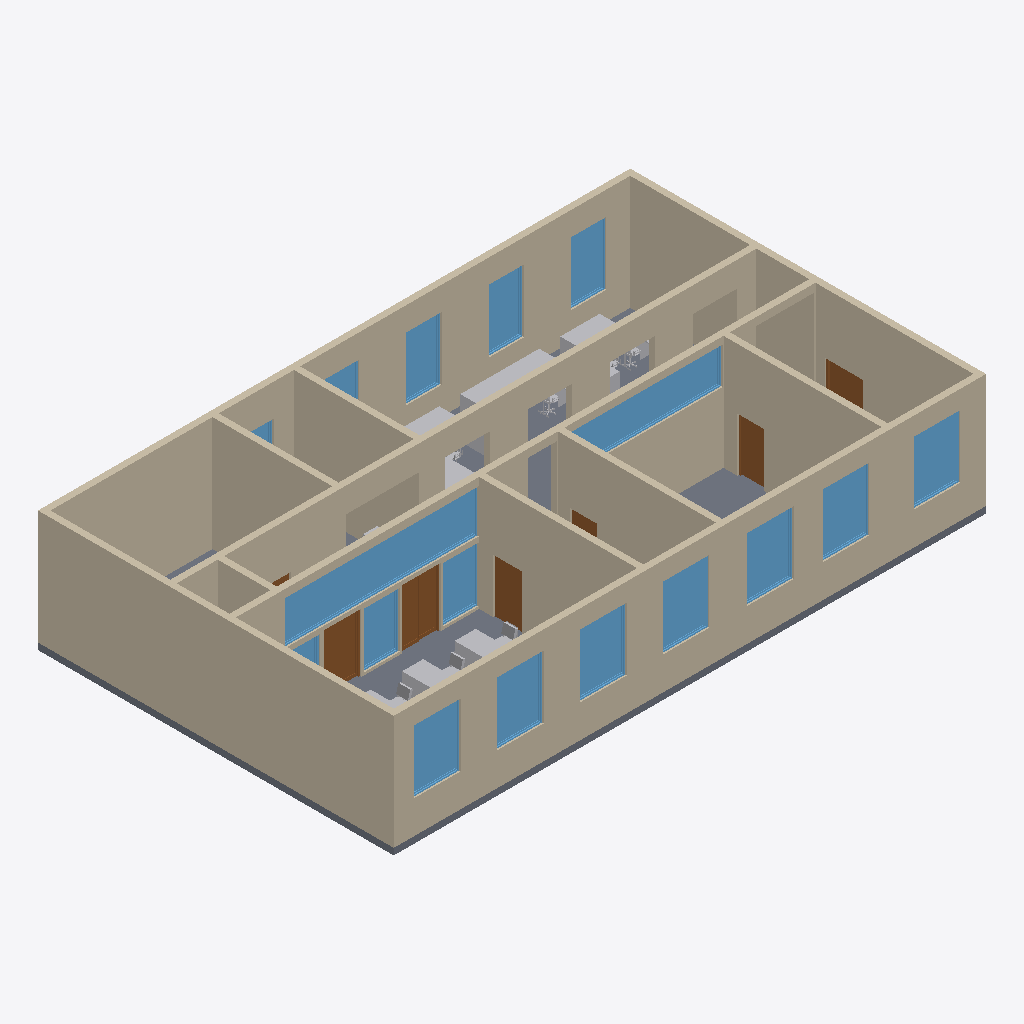
Isometric view of an IFC building model (IFC-SPF (STEP), schema IFC2X3, length unit millimetre), seen from the south-west, elements coloured by IFC class: 41 walls (beige), 22 other elements (light grey), 20 windows (light blue), 9 slabs (grey), 9 doors (brown).
Extent 22.5 m × 13.5 m × 4.6 m (x, y, z). Storeys (9): 0 at 0.00 m; 1 at 0.00 m; 2 at 0.00 m; 3 at 0.00 m; 4 at 0.00 m; 5 at 0.00 m; 6 at 0.00 m; 7 at 0.00 m; 8 at 0.00 m. Elements (151): 64 IfcBuildingElementProxy, 41 IfcWallStandardCase, 22 IfcWindow, 15 IfcDoor, 9 IfcSlab.

HEADER;
FILE_DESCRIPTION(('ViewDefinition [CoordinationView_V2.0, FMHandOverAddonView, ConceptDesignBIM_2010, QuantityTakeOffAddOnView, SpaceBoundary2ndLevelAddOnView]','ExchangeRequirement[Architecture]','Option [ExcludedObjects: , , , , , , , , , , , , , , , , , ,]'),'2;1');
FILE_NAME('BPI_st_02.ifc','2012-06-20T10:08:17',(''),(''),'Eurostep IFC Toolbox - 1.0','AutoCAD Architecture 2012 Build 6.7.49.0','');
FILE_SCHEMA(('IFC2X3'));
ENDSEC;
DATA;
#25=IFCPROJECT('0xQCK2qnz3Lem81$TSsiEG',#24,'02','','','BPI_st_02',$,(#5,#10),#19);
#30=IFCSITE('3IL1yWgf55QuTccQvccWzG',#24,'Site','','',#34,$,$,.ELEMENT.,$,$,$,$,$);
#36=IFCBUILDING('3DRg5cgab8qhjOQOn_5eEV',#24,'BPI_st_02','',$,#40,$,$,.ELEMENT.,0.0,0.0,$);
#89=IFCBUILDINGSTOREY('1LCNdA7TP2HOnYzXMv1sNs',#24,'0','stcs','',#93,$,$,.ELEMENT.,0.0);
#509=IFCBUILDINGSTOREY('0qfN8iOJ5DOQ61guwGYgA7',#24,'1','kitc','',#512,$,$,.ELEMENT.,0.0);
#6835=IFCBUILDINGSTOREY('2vHWwZaTzD7eKmH29bh7jB',#24,'2','soof','',#6838,$,$,.ELEMENT.,0.0);
#12659=IFCBUILDINGSTOREY('38Qt5Buzz6jfalXpZ8TjRc',#24,'3','kris','',#12662,$,$,.ELEMENT.,0.0);
#18616=IFCBUILDINGSTOREY('2TdVArnQvEBPOkY$WT8lPS',#24,'4','prof','',#18619,$,$,.ELEMENT.,0.0);
#30194=IFCBUILDINGSTOREY('3800KA7Tz4XusbHaK8kUh_',#24,'5','finz','',#30197,$,$,.ELEMENT.,0.0);
#35878=IFCBUILDINGSTOREY('2D78kKxuvCff6usBbPz2xU',#24,'6','semi','',#35881,$,$,.ELEMENT.,0.0);
#38884=IFCBUILDINGSTOREY('3Az8osALH9cBS_EVEd5Dg7',#24,'7','toil','',#38887,$,$,.ELEMENT.,0.0);
#39329=IFCBUILDINGSTOREY('1HjOPAC5nD_8ylBdx2mAx1',#24,'8','corr','',#39332,$,$,.ELEMENT.,0.0);
#6844=IFCWALLSTANDARDCASE('2G_tjpeeOI4003000004mc',#24,'WALL | Standard(1)','','',#6848,#6884,$);
#35887=IFCWALLSTANDARDCASE('2G_tjpeeOI4007000004me',#24,'WALL | Standard(1)','','',#35893,#35929,$);
#36223=IFCWALLSTANDARDCASE('2G_tjpeeOI4007000004mf',#24,'WALL | Standard(2)','','',#36228,#36261,$);
#153=IFCWALLSTANDARDCASE('2G_tjpeeOI4001000004mf',#24,'WALL | Standard(2)','','',#158,#191,$);
#18625=IFCWALLSTANDARDCASE('2G_tjpeeOI4005000004me',#24,'WALL | Standard(1)','','',#18631,#18667,$);
#99=IFCWALLSTANDARDCASE('2G_tjpeeOI4001000004mc',#24,'WALL | Standard(1)','','',#103,#141,$);
#12668=IFCWALLSTANDARDCASE('2G_tjpeeOI4004000004md',#24,'WALL | Standard(1)','','',#12674,#12710,$);
#7311=IFCWALLSTANDARDCASE('2G_tjpeeOI4003000004mm',#24,'WALL | Standard(4)','','',#7314,#7347,$);
#19385=IFCWALLSTANDARDCASE('2G_tjpeeOI4005000004mq',#24,'WALL | Standard(4)','','',#19390,#19423,$);
#7221=IFCWALLSTANDARDCASE('2G_tjpeeOI4003000004md',#24,'WALL | Standard(2)','','',#7226,#7259,$);
#12902=IFCWALLSTANDARDCASE('2G_tjpeeOI4004000004me',#24,'WALL | Standard(2)','','',#12907,#12940,$);
#30750=IFCWALLSTANDARDCASE('2G_tjpeeOI4006000004mo',#24,'WALL | Standard(4)','','',#30755,#30788,$);
#766=IFCWALLSTANDARDCASE('2G_tjpeeOI4002000004mh',#24,'WALL | Standard(2)','','',#771,#804,$);
#36468=IFCWINDOW('2G_tjpeeOI4007000004o5',#24,'WINDOW | Standard(4)','','',#36471,#36484,$,1650.0,7400.0);
#30203=IFCWALLSTANDARDCASE('2G_tjpeeOI4006000004me',#24,'WALL | Standard(1)','','',#30209,#30245,$);
#30455=IFCWALLSTANDARDCASE('2G_tjpeeOI4006000004mj',#24,'WALL | Standard(2)','','',#30460,#30493,$);
#38893=IFCWALLSTANDARDCASE('2G_tjpeeOI4008000004mf',#24,'WALL | Standard(1)','','',#38899,#38935,$);
#40511=IFCWALLSTANDARDCASE('2G_tjpeeOI4009000004mm',#24,'WALL | Standard(5)','','',#40514,#40547,$);
#7266=IFCWALLSTANDARDCASE('2G_tjpeeOI4003000004ml',#24,'WALL | Standard(3)','','',#7271,#7304,$);
#37322=IFCSLAB('2G_tjpeeOI4007000004oP',#24,'SLAB | Standard(1)','','',#37327,#37345,$,$);
#40693=IFCWALLSTANDARDCASE('2G_tjpeeOI4009000004mp',#24,'WALL | Standard(7)','','',#40696,#40715,$);
#36268=IFCWALLSTANDARDCASE('2G_tjpeeOI4007000004mi',#24,'WALL | Standard(3)','','',#36271,#36304,$);
#19209=IFCWINDOW('2G_tjpeeOI4005000004o1',#24,'WINDOW | Standard(3)','','',#19212,#19365,$,1400.0,6000.0);
#39338=IFCWALLSTANDARDCASE('2G_tjpeeOI4009000004md',#24,'WALL | Standard(1)','','',#39344,#39380,$);
#37098=IFCWALLSTANDARDCASE('2G_tjpeeOI4007000004mj',#24,'WALL | Standard(4)','','',#37103,#37136,$);
#39392=IFCWALLSTANDARDCASE('2G_tjpeeOI4009000004mg',#24,'WALL | Standard(2)','','',#39395,#39428,$);
#518=IFCWALLSTANDARDCASE('2G_tjpeeOI4002000004mc',#24,'WALL | Standard(1)','','',#522,#558,$);
#19607=IFCSLAB('2G_tjpeeOI4005000004oP',#24,'SLAB | Standard(1)','','',#19612,#19630,$,$);
#7445=IFCSLAB('2G_tjpeeOI4003000004oP',#24,'SLAB | Standard(1)','','',#7450,#7468,$,$);
#12964=IFCWINDOW('2G_tjpeeOI4004000004nF',#24,'WINDOW | Standard(1)','','',#12969,#13125,$,2400.0,1780.0);
#18696=IFCWINDOW('2G_tjpeeOI4005000004n7',#24,'WINDOW | Standard(1)','','',#18701,#18857,$,2400.0,1780.0);
#18894=IFCWINDOW('2G_tjpeeOI4005000004nB',#24,'WINDOW | Standard(2)','','',#18899,#18912,$,2400.0,1780.0);
#30274=IFCWINDOW('2G_tjpeeOI4006000004n3',#24,'WINDOW | Standard(1)','','',#30279,#30435,$,2400.0,1780.0);
#35958=IFCWINDOW('2G_tjpeeOI4007000004mt',#24,'WINDOW | Standard(1)','','',#35961,#36117,$,2400.0,1780.0);
#36154=IFCWINDOW('2G_tjpeeOI4007000004mx',#24,'WINDOW | Standard(2)','','',#36157,#36170,$,2400.0,1780.0);
#36197=IFCWINDOW('2G_tjpeeOI4007000004m$',#24,'WINDOW | Standard(3)','','',#36200,#36213,$,2400.0,1780.0);
#198=IFCWALLSTANDARDCASE('2G_tjpeeOI4001000004mg',#24,'WALL | Standard(3)','','',#201,#234,$);
#879=IFCWALLSTANDARDCASE('2G_tjpeeOI4002000004ml',#24,'WALL | Standard(4)','','',#884,#917,$);
#19149=IFCWALLSTANDARDCASE('2G_tjpeeOI4005000004mp',#24,'WALL | Standard(3)','','',#19152,#19185,$);
#7109=IFCWINDOW('2G_tjpeeOI4003000004nN',#24,'WINDOW | Standard(2)','','',#7112,#7125,$,2400.0,1340.0);
#7195=IFCWINDOW('2G_tjpeeOI4003000004nV',#24,'WINDOW | Standard(4)','','',#7198,#7211,$,2400.0,1340.0);
#40457=IFCWALLSTANDARDCASE('2G_tjpeeOI4009000004mk',#24,'WALL | Standard(4)','','',#40460,#40479,$);
#7152=IFCWINDOW('2G_tjpeeOI4003000004nR',#24,'WINDOW | Standard(3)','','',#7155,#7168,$,2400.0,1340.0);
#37077=IFCDOOR('2G_tjpeeOI4007000004oN',#24,'DOOR | Sliding - Double - Full Lite(2)','','',#37080,#37093,$,2250.0,1470.0);
#13145=IFCWALLSTANDARDCASE('2G_tjpeeOI4004000004mq',#24,'WALL | Standard(3)','','',#13150,#13183,$);
#36694=IFCWINDOW('2G_tjpeeOI4007000004oD',#24,'WINDOW | Standard(6)','','',#36697,#36710,$,2100.0,1370.0);
#36737=IFCWINDOW('2G_tjpeeOI4007000004oH',#24,'WINDOW | Standard(7)','','',#36740,#36753,$,2100.0,1370.0);
#39617=IFCWALLSTANDARDCASE('2G_tjpeeOI4009000004mi',#24,'WALL | Standard(3)','','',#39620,#39653,$);
#30517=IFCDOOR('2G_tjpeeOI4006000004nh',#24,'DOOR | Standard(1)','','',#30522,#30666,$,2050.0,1100.0);
#13335=IFCDOOR('2G_tjpeeOI4004000004nl',#24,'DOOR | Standard(2)','','',#13338,#13351,$,2050.0,1000.0);
#39033=IFCWALLSTANDARDCASE('2G_tjpeeOI4008000004ms',#24,'WALL | Standard(4)','','',#39038,#39071,$);
#36780=IFCDOOR('2G_tjpeeOI4007000004oL',#24,'DOOR | Sliding - Double - Full Lite(1)','','',#36783,#37015,$,2250.0,1470.0);
#468=IFCSLAB('2G_tjpeeOI4001000004oP',#24,'SLAB | Standard(1)','','',#473,#491,$,$);
#13356=IFCWALLSTANDARDCASE('2G_tjpeeOI4004000004mr',#24,'WALL | Standard(4)','','',#13359,#13392,$);
#18922=IFCWALLSTANDARDCASE('2G_tjpeeOI4005000004mo',#24,'WALL | Standard(2)','','',#18927,#18960,$);
#12739=IFCDOOR('2G_tjpeeOI4004000004nn',#24,'DOOR | Standard(1)','','',#12742,#12886,$,2050.0,1450.0);
#30682=IFCWALLSTANDARDCASE('2G_tjpeeOI4006000004mn',#24,'WALL | Standard(3)','','',#30685,#30718,$);
#37655=IFCBUILDINGELEMENTPROXY('2G_tjpeeOI4007000004om',#24,'BUILDINGELEMENTPROXY(3)','','',#37658,#37671,$,$);
#37706=IFCBUILDINGELEMENTPROXY('2G_tjpeeOI4007000004op',#24,'BUILDINGELEMENTPROXY(6)','','',#37709,#37722,$,$);
#811=IFCWALLSTANDARDCASE('2G_tjpeeOI4002000004mk',#24,'WALL | Standard(3)','','',#814,#847,$);
#40905=IFCWALLSTANDARDCASE('2G_tjpeeOI4009000004mr',#24,'WALL | Standard(8)','','',#40908,#40941,$);
#7891=IFCBUILDINGELEMENTPROXY('2G_tjpeeOI4003000004oV',#24,'BUILDINGELEMENTPROXY(6)','','',#7896,#7909,$,$);
#7982=IFCBUILDINGELEMENTPROXY('2G_tjpeeOI4003000004oa',#24,'BUILDINGELEMENTPROXY(11)','','',#7987,#8000,$,$);
#13424=IFCSLAB('2G_tjpeeOI4004000004oP',#24,'SLAB | Standard(1)','','',#13429,#13461,$,$);
#7927=IFCBUILDINGELEMENTPROXY('2G_tjpeeOI4003000004oX',#24,'BUILDINGELEMENTPROXY(8)','','',#7932,#7945,$,$);
#38947=IFCWALLSTANDARDCASE('2G_tjpeeOI4008000004mg',#24,'WALL | Standard(2)','','',#38950,#38983,$);
#6913=IFCWINDOW('2G_tjpeeOI4003000004nJ',#24,'WINDOW | Standard(1)','','',#6916,#7072,$,2400.0,1340.0);
#40642=IFCWALLSTANDARDCASE('2G_tjpeeOI4009000004mn',#24,'WALL | Standard(6)','','',#40645,#40664,$);
#40142=IFCDOOR('2G_tjpeeOI4009000004oL',#24,'DOOR | Sliding - Double - Full Lite(1)','','',#40145,#40374,$,2250.0,1470.0);
#39677=IFCWINDOW('2G_tjpeeOI4009000004o5',#24,'WINDOW | Standard(1)','','',#39680,#39836,$,1650.0,7400.0);
#7872=IFCBUILDINGELEMENTPROXY('2G_tjpeeOI4003000004oU',#24,'BUILDINGELEMENTPROXY(5)','','',#7877,#7890,$,$);
#30963=IFCSLAB('2G_tjpeeOI4006000004oP',#24,'SLAB | Standard(1)','','',#30968,#30986,$,$);
#423=IFCWALLSTANDARDCASE('2G_tjpeeOI4001000004mh',#24,'WALL | Standard(4)','','',#428,#461,$);
#40970=IFCWALLSTANDARDCASE('2G_tjpeeOI4009000004ms',#24,'WALL | Standard(9)','','',#40975,#41008,$);
#39260=IFCSLAB('2G_tjpeeOI4008000004oP',#24,'SLAB | Standard(1)','','',#39265,#39283,$,$);
#18984=IFCDOOR('2G_tjpeeOI4005000004nj',#24,'DOOR | Standard(1)','','',#18989,#19133,$,2050.0,1000.0);
#7836=IFCBUILDINGELEMENTPROXY('2G_tjpeeOI4003000004oS',#24,'BUILDINGELEMENTPROXY(3)','','',#7839,#7852,$,$);
#38685=IFCBUILDINGELEMENTPROXY('2G_tjpeeOI4007000004ov',#24,'BUILDINGELEMENTPROXY(12)','','',#38690,#38703,$,$);
#38799=IFCBUILDINGELEMENTPROXY('2G_tjpeeOI4007000004o$',#24,'BUILDINGELEMENTPROXY(18)','','',#38804,#38817,$,$);
#38742=IFCBUILDINGELEMENTPROXY('2G_tjpeeOI4007000004oy',#24,'BUILDINGELEMENTPROXY(15)','','',#38747,#38760,$,$);
#36651=IFCWINDOW('2G_tjpeeOI4007000004o9',#24,'WINDOW | Standard(5)','','',#36654,#36667,$,2100.0,1370.0);
#587=IFCWINDOW('2G_tjpeeOI4002000004nZ',#24,'WINDOW | Standard(1)','','',#590,#746,$,1680.0,1340.0);
#7965=IFCBUILDINGELEMENTPROXY('2G_tjpeeOI4003000004oZ',#24,'BUILDINGELEMENTPROXY(10)','','',#7968,#7981,$,$);
#7910=IFCBUILDINGELEMENTPROXY('2G_tjpeeOI4003000004oW',#24,'BUILDINGELEMENTPROXY(7)','','',#7913,#7926,$,$);
#12630=IFCBUILDINGELEMENTPROXY('2G_tjpeeOI4003000004oj',#24,'BUILDINGELEMENTPROXY(20)','','',#12633,#12646,$,$);
#12539=IFCBUILDINGELEMENTPROXY('2G_tjpeeOI4003000004oe',#24,'BUILDINGELEMENTPROXY(15)','','',#12542,#12555,$,$);
#37757=IFCBUILDINGELEMENTPROXY('2G_tjpeeOI4007000004os',#24,'BUILDINGELEMENTPROXY(9)','','',#37760,#37773,$,$);
#8001=IFCBUILDINGELEMENTPROXY('2G_tjpeeOI4003000004ob',#24,'BUILDINGELEMENTPROXY(12)','','',#8006,#8019,$,$);
#41183=IFCSLAB('2G_tjpeeOI4009000004oP',#24,'SLAB | Standard(1)','','',#41188,#41206,$,$);
#7946=IFCBUILDINGELEMENTPROXY('2G_tjpeeOI4003000004oY',#24,'BUILDINGELEMENTPROXY(9)','','',#7951,#7964,$,$);
#40436=IFCDOOR('2G_tjpeeOI4009000004oN',#24,'DOOR | Sliding - Double - Full Lite(2)','','',#40439,#40452,$,2250.0,1470.0);
#40013=IFCWINDOW('2G_tjpeeOI4009000004o9',#24,'WINDOW | Standard(2)','','',#40016,#40029,$,2100.0,1370.0);
#7819=IFCBUILDINGELEMENTPROXY('2G_tjpeeOI4003000004oR',#24,'BUILDINGELEMENTPROXY(2)','','',#7822,#7835,$,$);
#12556=IFCBUILDINGELEMENTPROXY('2G_tjpeeOI4003000004of',#24,'BUILDINGELEMENTPROXY(16)','','',#12561,#12574,$,$);
#38990=IFCWALLSTANDARDCASE('2G_tjpeeOI4008000004mi',#24,'WALL | Standard(3)','','',#38993,#39026,$);
#924=IFCSLAB('2G_tjpeeOI4002000004oP',#24,'SLAB | Standard(1)','','',#929,#947,$,$);
#12611=IFCBUILDINGELEMENTPROXY('2G_tjpeeOI4003000004oi',#24,'BUILDINGELEMENTPROXY(19)','','',#12616,#12629,$,$);
#258=IFCDOOR('2G_tjpeeOI4001000004nd',#24,'DOOR | Standard(1)','','',#263,#407,$,2550.0,1400.0);
#6505=IFCBUILDINGELEMENTPROXY('2G_tjpeeOI4002000004pL',#24,'BUILDINGELEMENTPROXY(8)','','',#6510,#6526,$,$);
#7853=IFCBUILDINGELEMENTPROXY('2G_tjpeeOI4003000004oT',#24,'BUILDINGELEMENTPROXY(4)','','',#7858,#7871,$,$);
#40099=IFCWINDOW('2G_tjpeeOI4009000004oH',#24,'WINDOW | Standard(4)','','',#40102,#40115,$,2100.0,1370.0);
ENDSEC;